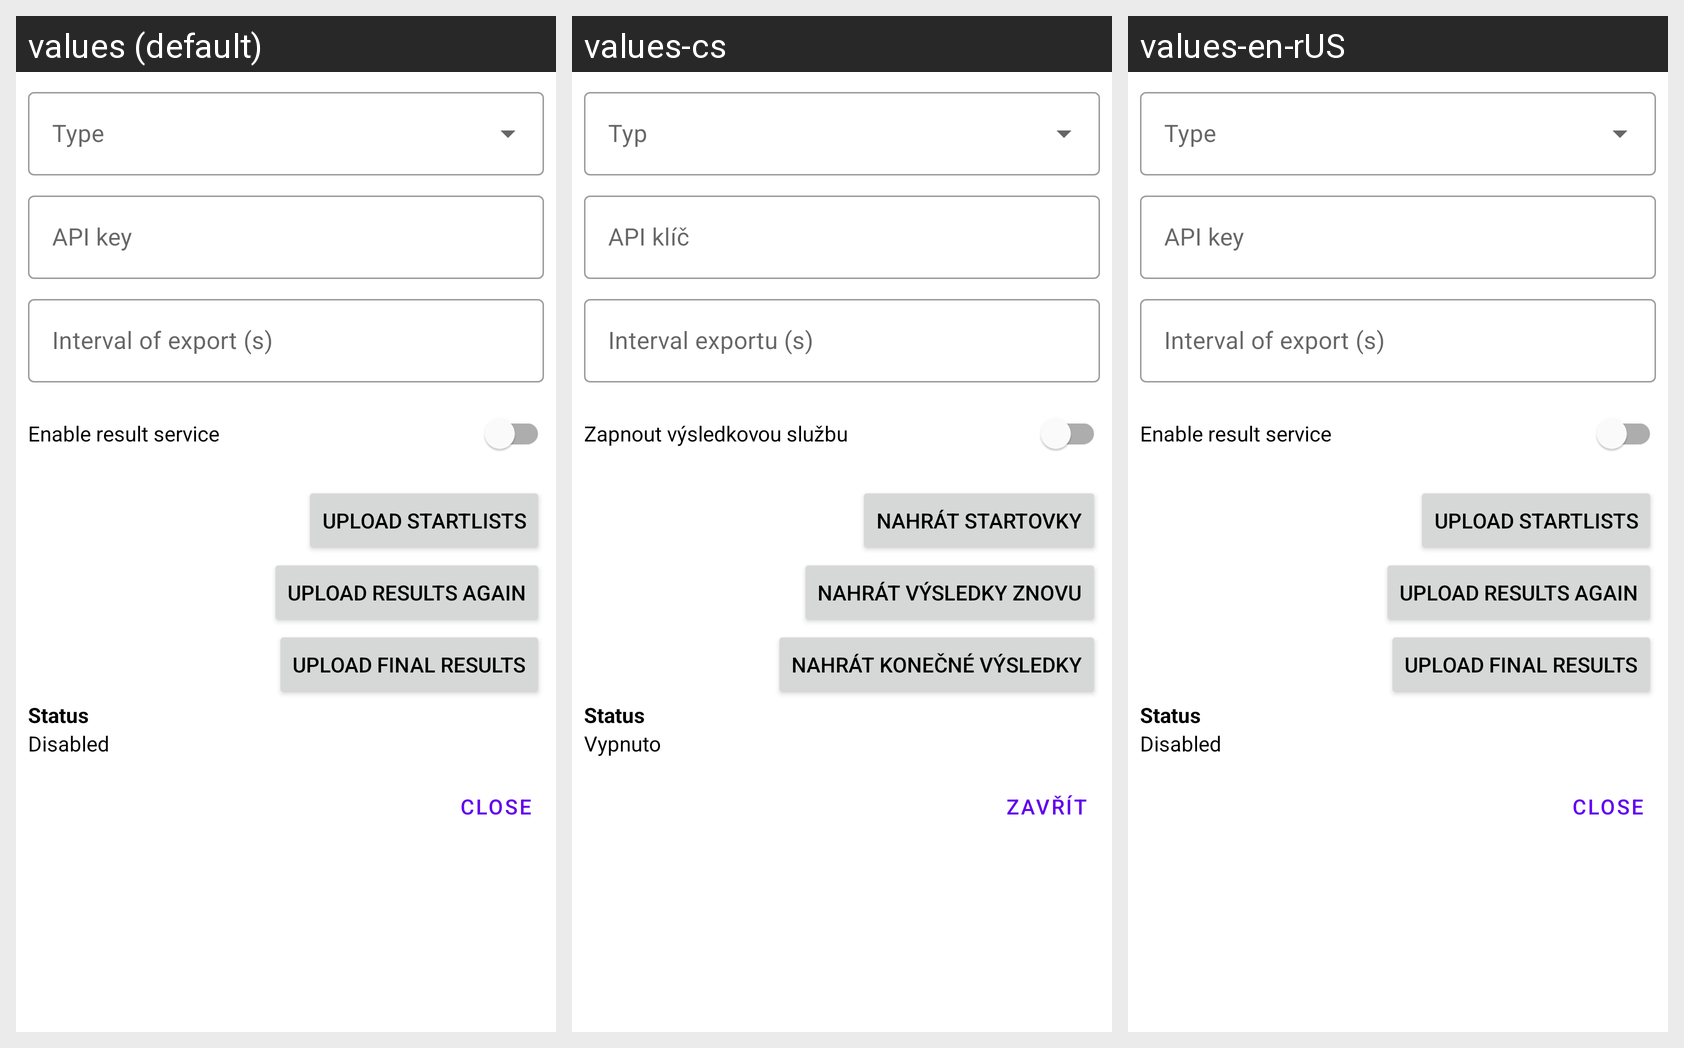

Locale-by-locale string values for the Android screen shown in this grid:
Android screen res/layout/dialog_result_service.xml rendered under 3 locales, left to right: values (default), values-cs, values-en-rUS. Device: Nexus 5 (rendered at 1080×1920; each locale shown at half size, 540×960, under a caption strip naming it); theme Theme.ARDFManager.
Strings drawn on this screen, with the default value and each locale's value (text and hints the layout hard-codes, and strings that could not be matched under every locale, appear in the picture but are not listed):

race_api_key
  values: API key
  values-cs: API klíč
  values-en-rUS: API key  [not translated; the default value is used]

result_service_interval
  values: Interval of export (s)
  values-cs: Interval exportu (s)
  values-en-rUS: Interval of export (s)  [not translated; the default value is used]

result_service_enable
  values: Enable result service
  values-cs: Zapnout výsledkovou službu
  values-en-rUS: Enable result service  [not translated; the default value is used]

result_service_upload_startlists
  values: Upload startlists
  values-cs: Nahrát startovky
  values-en-rUS: Upload startlists  [not translated; the default value is used]

result_service_upload_again
  values: Upload results again
  values-cs: Nahrát výsledky znovu
  values-en-rUS: Upload results again  [not translated; the default value is used]

result_service_upload_final_results
  values: Upload final results
  values-cs: Nahrát konečné výsledky
  values-en-rUS: Upload final results  [not translated; the default value is used]

general_status
  values: Status
  values-cs: Status
  values-en-rUS: Status  [not translated; the default value is used]

general_disabled
  values: Disabled
  values-cs: Vypnuto
  values-en-rUS: Disabled  [not translated; the default value is used]

general_close
  values: Close
  values-cs: Zavřít
  values-en-rUS: Close  [not translated; the default value is used]
